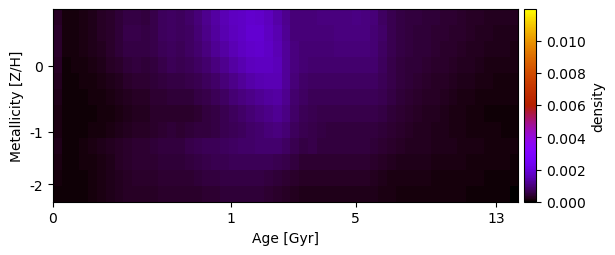

Source data for this figure (header and first rows):
2.926735283485595862e-04, 1.114317839822561324e-04, 1.230954992135523725e-04, 1.670870862483614340e-04, 2.220097157388394070e-04, 2.900056571934066544e-04, 3.675649409437360335e-04, 4.555478932275506209e-04, 5.564526276953501559e-04, 5.465408386881444140e-04, 5.121666749108339141e-04, 5.990502387921297928e-04, 7.254796042775016373e-04, 7.560024398297189542e-04, 7.121439580858790128e-04, 7.975944962614105399e-04, 9.431334059172549657e-04, 1.123975737044035327e-03, 1.337626196344335501e-03, 1.533777732979499635e-03, 1.643729206725087376e-03, 1.710299917163153344e-03, 1.778629301246944378e-03, 1.773821492123038145e-03
3.495176036544986016e-04, 1.188661729634655817e-04, 1.198474514085709025e-04, 1.665529119914439392e-04, 2.219436621977360436e-04, 2.938039098595612072e-04, 3.724528315907873382e-04, 4.595828136888344020e-04, 5.627873612895648112e-04, 5.636570903900070713e-04, 5.268241267487965267e-04, 6.001939649196075992e-04, 7.214639630260504932e-04, 7.659037441000743785e-04, 7.154922507189475289e-04, 7.927475107147219282e-04, 9.246822329540706599e-04, 1.088448191296519096e-03, 1.280627514192693092e-03, 1.467343064438003403e-03, 1.611172890839439667e-03, 1.718779503731717503e-03, 1.829206108634892202e-03, 1.841606752905524357e-03
3.436903738165509128e-04, 1.078424186457014271e-04, 1.100047346975127741e-04, 1.476888778621400359e-04, 2.014747065714196346e-04, 2.660624423279983543e-04, 3.420317972418603298e-04, 4.252598746761845514e-04, 5.243305047317348578e-04, 5.447342281976754429e-04, 5.184035198350840125e-04, 5.787823021668952539e-04, 6.836749257987402963e-04, 7.379785235599009736e-04, 6.891093487570887789e-04, 7.553545555269022219e-04, 8.747941208817945104e-04, 1.016146446568940136e-03, 1.173908226066138231e-03, 1.336410507697499174e-03, 1.496189095266197040e-03, 1.639620222332948980e-03, 1.758344855050235703e-03, 1.781308481304848083e-03
3.166332918934658619e-04, 9.165259016113588527e-05, 9.386442230549617695e-05, 1.221745428287315490e-04, 1.638779764727902298e-04, 2.172540537265957132e-04, 2.805618715738251827e-04, 3.499196876393144352e-04, 4.322099414792891911e-04, 4.696155752390343530e-04, 4.621034813392472726e-04, 5.101872988142370797e-04, 5.997018457309013367e-04, 6.560678458832154471e-04, 6.136106238546501241e-04, 6.704422224848040606e-04, 7.716009589339944920e-04, 8.862313005148528223e-04, 1.011522839589508969e-03, 1.154840730255282536e-03, 1.310384999871087993e-03, 1.462598425147336022e-03, 1.590942119805884968e-03, 1.670986384731762680e-03
2.603339637372621565e-04, 7.642159240446312314e-05, 7.822407908168552430e-05, 9.921402821848833951e-05, 1.326026091440545625e-04, 1.734870159961634335e-04, 2.226708454371092169e-04, 2.761876044235912590e-04, 3.408809426428075634e-04, 3.811865907481433750e-04, 3.902935824022190064e-04, 4.321416281957461626e-04, 5.046454741231919507e-04, 5.535794920550441778e-04, 5.188094627477246460e-04, 5.634794815060602605e-04, 6.437201067288342900e-04, 7.325550526867102147e-04, 8.384012725011281194e-04, 9.616016040990046226e-04, 1.100257951633078213e-03, 1.237408991133219938e-03, 1.357180951239722773e-03, 1.463715974714916183e-03
2.075560830611941426e-04, 6.276978482253222063e-05, 6.297230251993207132e-05, 7.900659244409166443e-05, 1.040842062781191805e-04, 1.368309541272830167e-04, 1.722349980594544772e-04, 2.115706114346566579e-04, 2.582589439507912638e-04, 2.942789600110878000e-04, 3.127683277162871022e-04, 4.182409466947708686e-04, 4.139033421984729790e-04, 4.521240743812375345e-04, 4.213376860652768359e-04, 4.545965221146582936e-04, 5.161150551430646353e-04, 5.892006457004342118e-04, 6.776097992223078246e-04, 7.802116706671487168e-04, 8.941011710854518055e-04, 1.004138414518099221e-03, 1.098712838493923118e-03, 1.194060131168743228e-03
1.636471308029886394e-04, 5.050282191183661689e-05, 5.040476417391448911e-05, 6.220985631220862799e-05, 8.135047157544530441e-05, 1.055408970737864525e-04, 1.351197108445681633e-04, 1.614860730140533183e-04, 2.004744296054805760e-04, 2.457127026999819512e-04, 2.432308773740130285e-04, 3.418608889174419162e-04, 3.277493013241193111e-04, 3.613633888065626455e-04, 3.359207585083369462e-04, 3.613744164112746293e-04, 4.089442989291737929e-04, 4.696702347571222102e-04, 5.441907409824542742e-04, 6.309999525333216761e-04, 7.296120986027217247e-04, 8.276085695151111452e-04, 9.172937868859396687e-04, 1.016957778603245002e-03
1.673443828180921564e-04, 6.974421782613085953e-05, 6.105058921904682435e-05, 7.513425444525807882e-05, 9.944545837207969348e-05, 1.292132995853980315e-04, 1.642089546359483052e-04, 2.059461942053870519e-04, 2.444263035825619285e-04, 2.824470665287436835e-04, 3.100671085146374049e-04, 3.467239284371076923e-04, 3.922647838556488162e-04, 4.241098058889096836e-04, 4.042507560758127846e-04, 4.279068942062447820e-04, 4.689247715721500957e-04, 5.113511874665869084e-04, 5.600533645701974081e-04, 6.173962721231729357e-04, 6.808689571106852495e-04, 7.458615858040250866e-04, 8.032014936511886350e-04, 8.674713931729744051e-04
2.068982502657785430e-04, 8.622813205182380965e-05, 8.387294415828121989e-05, 1.101945098520974264e-04, 1.448064084568791957e-04, 1.892450887701000437e-04, 2.422583756613174799e-04, 3.031810175383407575e-04, 3.581545441181172755e-04, 3.972030563106907007e-04, 4.169502254605018552e-04, 4.431452833649499263e-04, 4.830375991305294395e-04, 4.991033646964504293e-04, 5.136657868010560115e-04, 5.659420262794242172e-04, 6.199222495750214210e-04, 6.630866448736821373e-04, 6.983773731808915960e-04, 7.330292772257317960e-04, 7.675121201911854884e-04, 8.045394908954767773e-04, 8.376515928215433945e-04, 8.496721246117759684e-04
1.519214924795328871e-04, 7.755496508569929999e-05, 7.737467841836145432e-05, 1.027031187701310007e-04, 1.372874188690795195e-04, 1.817085155913287348e-04, 2.325634602117458846e-04, 2.888384698829856313e-04, 3.469708705654072451e-04, 3.767179483109299367e-04, 3.886282353592091388e-04, 4.066473174724493148e-04, 4.339146356386151815e-04, 4.417868443528959795e-04, 4.643641173513765423e-04, 5.105674523930424803e-04, 5.558650383846193812e-04, 5.944822455530630358e-04, 6.218976290283365245e-04, 6.443910875046924202e-04, 6.659245607299128355e-04, 6.917895658680047431e-04, 6.964477603587475307e-04, 6.863585175289724531e-04
1.022184728520774831e-04, 6.822737606265071508e-05, 6.887987365804094735e-05, 8.960994281335326955e-05, 1.197211106096510646e-04, 1.577906360868769559e-04, 1.998601474257973465e-04, 2.506099182358578455e-04, 3.023388026725995882e-04, 3.340289394231842025e-04, 3.446782240867809870e-04, 3.625639578384003288e-04, 3.805707130873362464e-04, 3.847605280586953989e-04, 3.966561758889614953e-04, 4.200490806131845604e-04, 4.486670778960520005e-04, 4.800169089293349479e-04, 5.054262297997376245e-04, 5.429562197090217384e-04, 5.294182541483998406e-04, 5.533653254205291722e-04, 5.423283034165040685e-04, 5.248388848695943916e-04
7.037263067119720137e-05, 5.866543815445376069e-05, 6.157900980214312068e-05, 7.550528233206131091e-05, 1.116523936153001380e-04, 1.467145124251466857e-04, 1.880138692681216262e-04, 2.339045945218402346e-04, 2.817814812513923521e-04, 3.092187387498109377e-04, 3.144162975220746105e-04, 3.243138490017516157e-04, 3.361228812342456282e-04, 3.391800371959810653e-04, 3.479977742092654454e-04, 3.533091644889543598e-04, 3.721576003196858020e-04, 3.933425471573764030e-04, 4.110926983816857614e-04, 4.294111290039530674e-04, 4.433850001300417270e-04, 4.498748062124537398e-04, 4.447891274252132438e-04, 4.235526861067963767e-04
